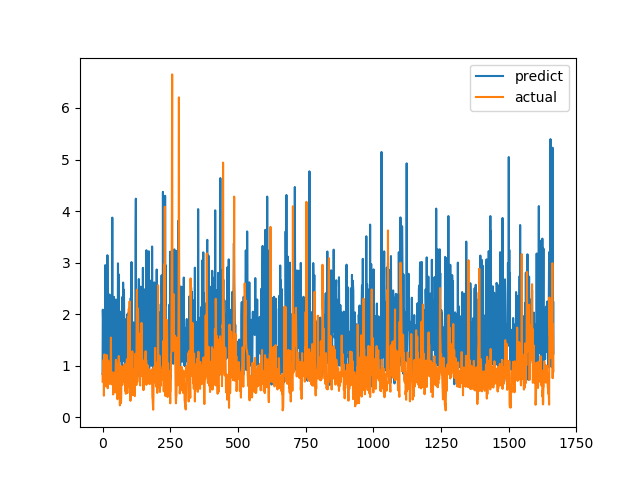

The table this chart was drawn from, first rows:
predict, actual
0.8368, 0.6915
2.087, 0.8558
1.856, 0.7094
1.392, 1.015
1.69, 1.116
1.538, 0.4183
0.9699, 1.002
1.024, 1.219
1.35, 1.143
1.198, 0.6528
2.951, 0.6747
1.453, 0.601
1.638, 0.6695
2.535, 0.6538
1.276, 0.7814
0.9637, 1.206
0.9062, 0.8469
0.8109, 0.8286
3.144, 0.6482
1.931, 0.5624
1.888, 0.7183
1.232, 1.1
1.038, 0.9542
1.14, 0.729
1.771, 0.6694
1.209, 0.8631
2.382, 0.6465
1.277, 0.8223
1.094, 0.9236
1.652, 0.8301
1.788, 1.067
0.7753, 1.546
2.234, 0.6827
1.122, 0.6386
1.263, 0.6464
1.669, 0.6881
3.873, 0.7274
1.082, 0.65
1.332, 0.8694
2.024, 0.4409
0.8739, 0.4519
1.026, 0.7575
2.336, 0.4952
0.927, 0.6851
1.739, 0.7244
1.447, 0.8654
0.9972, 0.74
1.151, 0.8071
1.41, 0.8204
2.284, 1.114
1.397, 1.109
1.695, 0.4751
1.17, 1.039
1.445, 0.9458
0.9965, 0.7878
0.7704, 0.3505
1.333, 0.9368
2.986, 0.9868
1.392, 0.647
2.777, 1.03
... 1,606 more rows
